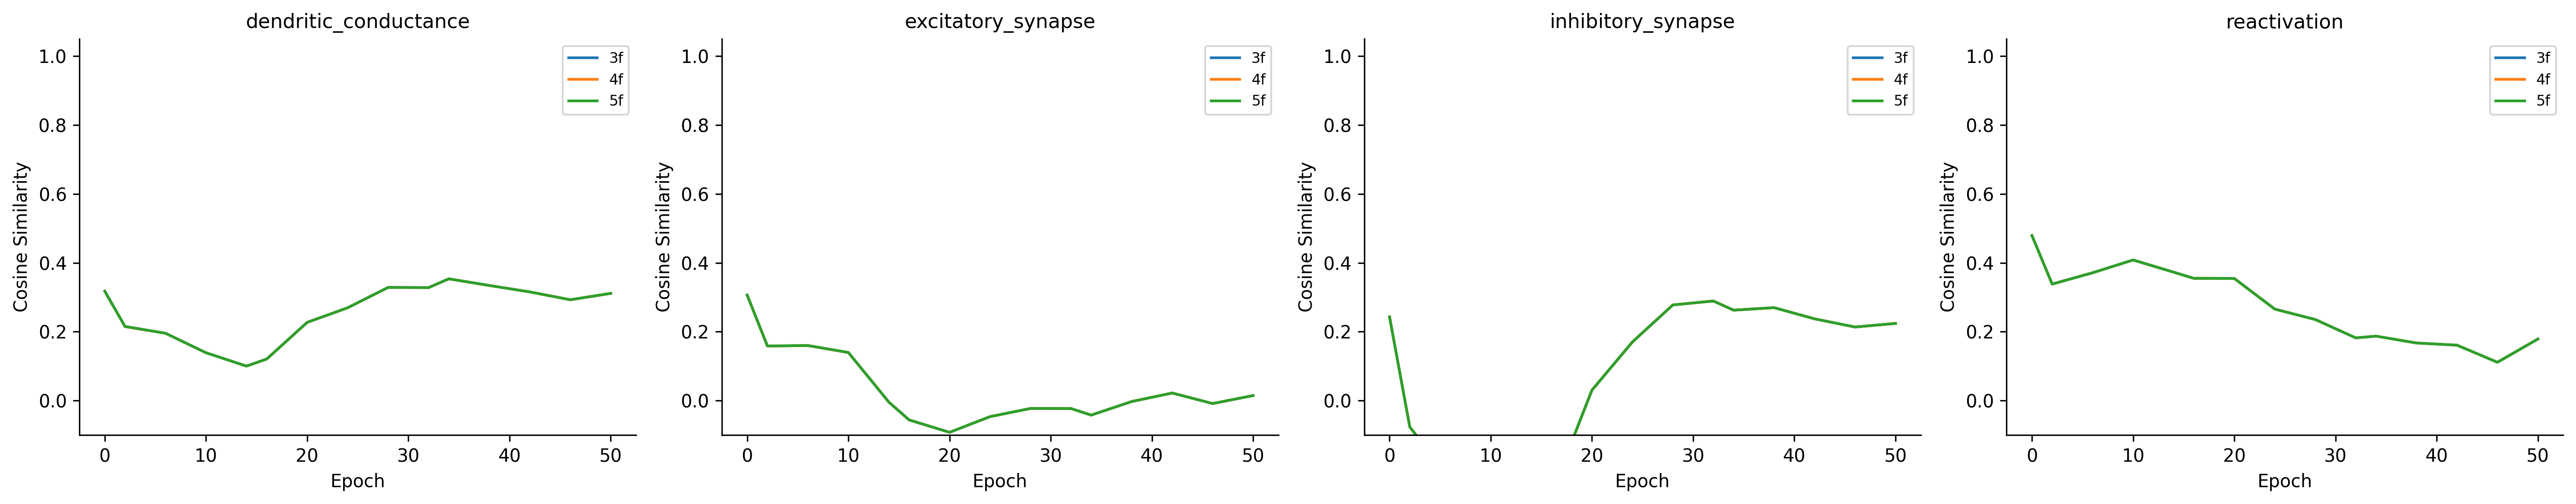

Data behind this chart, as committed beside it:
epoch, rule_variant, error_broadcast_mode, parameter_name, component, numel, cosine_similarity, local_grad_norm, backprop_grad_norm, norm_ratio
0, 3f, per_soma, core_network.layers.0.excitatory_cells.b…, excitatory_synapse, 141120, 0.2987, 0.002885, 0.0003965, 7.277
0, 3f, per_soma, core_network.layers.0.excitatory_cells.b…, inhibitory_synapse, 141120, 0.2851, 0.00145, 0.0002172, 6.678
0, 3f, per_soma, core_network.layers.0.excitatory_cells.b…, reactivation, 180, 0.4253, 0.1466, 0.009902, 14.8
0, 3f, per_soma, core_network.layers.0.excitatory_cells.b…, reactivation, 180, 0.4482, 0.02162, 0.001346, 16.07
0, 3f, per_soma, core_network.layers.0.excitatory_cells.b…, excitatory_synapse, 47040, 0.3291, 4.274381717550568e-05, 2.5972814910346642e-05, 1.646
0, 3f, per_soma, core_network.layers.0.excitatory_cells.b…, inhibitory_synapse, 47040, 0.1171, 0.0001362, 8.503418212058023e-05, 1.602
0, 3f, per_soma, core_network.layers.0.excitatory_cells.b…, dendritic_conductance, 180, 0.09033, 3.901473610312678e-05, 2.3823782612453215e-05, 1.638
0, 3f, per_soma, core_network.layers.0.excitatory_cells.b…, reactivation, 60, 0.4243, 0.0868, 0.02481, 3.499
0, 3f, per_soma, core_network.layers.0.excitatory_cells.b…, reactivation, 60, 0.4421, 0.00943, 0.002455, 3.84
0, 3f, per_soma, core_network.layers.0.excitatory_cells.b…, dendritic_conductance, 60, 0.9991, 3.870058208121918e-05, 2.8682210540864617e-05, 1.349
0, 3f, per_soma, core_network.layers.0.excitatory_cells.b…, reactivation, 20, 1, 0.1195, 0.05973, 2
0, 3f, per_soma, core_network.layers.0.excitatory_cells.b…, reactivation, 20, 1, 0.008561, 0.004281, 2
0, 4f, per_soma, core_network.layers.0.excitatory_cells.b…, excitatory_synapse, 141120, 0.2987, 0.002884, 0.0003965, 7.273
0, 4f, per_soma, core_network.layers.0.excitatory_cells.b…, inhibitory_synapse, 141120, 0.2851, 0.00145, 0.0002172, 6.674
0, 4f, per_soma, core_network.layers.0.excitatory_cells.b…, reactivation, 180, 0.4253, 0.1465, 0.009902, 14.8
0, 4f, per_soma, core_network.layers.0.excitatory_cells.b…, reactivation, 180, 0.4482, 0.02161, 0.001346, 16.06
0, 4f, per_soma, core_network.layers.0.excitatory_cells.b…, excitatory_synapse, 47040, 0.3289, 3.0220759072108194e-05, 2.5972814910346642e-05, 1.164
0, 4f, per_soma, core_network.layers.0.excitatory_cells.b…, inhibitory_synapse, 47040, 0.1171, 9.628779662307352e-05, 8.503418212058023e-05, 1.132
0, 4f, per_soma, core_network.layers.0.excitatory_cells.b…, dendritic_conductance, 180, 0.09029, 2.7584221243159845e-05, 2.3823782612453215e-05, 1.158
0, 4f, per_soma, core_network.layers.0.excitatory_cells.b…, reactivation, 60, 0.4243, 0.06137, 0.02481, 2.474
0, 4f, per_soma, core_network.layers.0.excitatory_cells.b…, reactivation, 60, 0.4421, 0.006667, 0.002455, 2.715
0, 4f, per_soma, core_network.layers.0.excitatory_cells.b…, dendritic_conductance, 60, 0.9984, 2.2340451323543675e-05, 2.8682210540864617e-05, 0.7789
0, 4f, per_soma, core_network.layers.0.excitatory_cells.b…, reactivation, 20, 1, 0.06896, 0.05973, 1.155
0, 4f, per_soma, core_network.layers.0.excitatory_cells.b…, reactivation, 20, 1, 0.004942, 0.004281, 1.155
0, 5f, per_soma, core_network.layers.0.excitatory_cells.b…, excitatory_synapse, 141120, 0.2987, 0.00349, 0.0003965, 8.801
0, 5f, per_soma, core_network.layers.0.excitatory_cells.b…, inhibitory_synapse, 141120, 0.2851, 0.001754, 0.0002172, 8.077
0, 5f, per_soma, core_network.layers.0.excitatory_cells.b…, reactivation, 180, 0.4253, 0.1773, 0.009902, 17.91
0, 5f, per_soma, core_network.layers.0.excitatory_cells.b…, reactivation, 180, 0.4482, 0.02615, 0.001346, 19.43
0, 5f, per_soma, core_network.layers.0.excitatory_cells.b…, excitatory_synapse, 47040, 0.3292, 8.547721517970785e-05, 2.5972814910346642e-05, 3.291
0, 5f, per_soma, core_network.layers.0.excitatory_cells.b…, inhibitory_synapse, 47040, 0.1171, 0.0002723, 8.503418212058023e-05, 3.203
0, 5f, per_soma, core_network.layers.0.excitatory_cells.b…, dendritic_conductance, 180, 0.09038, 7.80199552536942e-05, 2.3823782612453215e-05, 3.275
0, 5f, per_soma, core_network.layers.0.excitatory_cells.b…, reactivation, 60, 0.4243, 0.1736, 0.02481, 6.997
0, 5f, per_soma, core_network.layers.0.excitatory_cells.b…, reactivation, 60, 0.4421, 0.01886, 0.002455, 7.68
0, 5f, per_soma, core_network.layers.0.excitatory_cells.b…, dendritic_conductance, 60, 0.9993, 5.1593062380561605e-05, 2.8682210540864617e-05, 1.799
0, 5f, per_soma, core_network.layers.0.excitatory_cells.b…, reactivation, 20, 1, 0.1593, 0.05973, 2.666
0, 5f, per_soma, core_network.layers.0.excitatory_cells.b…, reactivation, 20, 1, 0.01141, 0.004281, 2.666
2, 3f, per_soma, core_network.layers.0.excitatory_cells.b…, excitatory_synapse, 141120, 0.1353, 0.0008328, 0.0004805, 1.733
2, 3f, per_soma, core_network.layers.0.excitatory_cells.b…, inhibitory_synapse, 141120, -0.05602, 0.0002757, 0.0001201, 2.295
2, 3f, per_soma, core_network.layers.0.excitatory_cells.b…, reactivation, 180, -0.1465, 0.004822, 0.0066, 0.7306
2, 3f, per_soma, core_network.layers.0.excitatory_cells.b…, reactivation, 180, 0.6767, 0.003463, 0.001661, 2.085
2, 3f, per_soma, core_network.layers.0.excitatory_cells.b…, excitatory_synapse, 47040, 0.2283, 8.476187758788e-06, 2.0124645743635483e-05, 0.4212
2, 3f, per_soma, core_network.layers.0.excitatory_cells.b…, inhibitory_synapse, 47040, -0.1375, 2.7591555408434942e-05, 6.038066931068897e-05, 0.457
2, 3f, per_soma, core_network.layers.0.excitatory_cells.b…, dendritic_conductance, 180, -0.04578, 1.2550024621305056e-05, 2.6181071007158607e-05, 0.4794
2, 3f, per_soma, core_network.layers.0.excitatory_cells.b…, reactivation, 60, -0.05916, 0.003048, 0.01535, 0.1985
2, 3f, per_soma, core_network.layers.0.excitatory_cells.b…, reactivation, 60, 0.733, 0.001475, 0.00328, 0.4498
2, 3f, per_soma, core_network.layers.0.excitatory_cells.b…, dendritic_conductance, 60, 0.9979, 2.835026134562213e-05, 2.19083722186042e-05, 1.294
2, 3f, per_soma, core_network.layers.0.excitatory_cells.b…, reactivation, 20, 1, 0.07106, 0.03553, 2
2, 3f, per_soma, core_network.layers.0.excitatory_cells.b…, reactivation, 20, 1, 0.01227, 0.006136, 2
2, 4f, per_soma, core_network.layers.0.excitatory_cells.b…, excitatory_synapse, 141120, 0.1353, 0.000832, 0.0004805, 1.732
2, 4f, per_soma, core_network.layers.0.excitatory_cells.b…, inhibitory_synapse, 141120, -0.05602, 0.0002754, 0.0001201, 2.293
2, 4f, per_soma, core_network.layers.0.excitatory_cells.b…, reactivation, 180, -0.1465, 0.004817, 0.0066, 0.7299
2, 4f, per_soma, core_network.layers.0.excitatory_cells.b…, reactivation, 180, 0.6767, 0.003459, 0.001661, 2.083
2, 4f, per_soma, core_network.layers.0.excitatory_cells.b…, excitatory_synapse, 47040, 0.2277, 5.991907073621405e-06, 2.0124645743635483e-05, 0.2977
2, 4f, per_soma, core_network.layers.0.excitatory_cells.b…, inhibitory_synapse, 47040, -0.1374, 1.9504763258737512e-05, 6.038066931068897e-05, 0.323
2, 4f, per_soma, core_network.layers.0.excitatory_cells.b…, dendritic_conductance, 180, -0.04572, 8.871746103977785e-06, 2.6181071007158607e-05, 0.3389
2, 4f, per_soma, core_network.layers.0.excitatory_cells.b…, reactivation, 60, -0.05916, 0.002154, 0.01535, 0.1403
2, 4f, per_soma, core_network.layers.0.excitatory_cells.b…, reactivation, 60, 0.733, 0.001043, 0.00328, 0.318
2, 4f, per_soma, core_network.layers.0.excitatory_cells.b…, dendritic_conductance, 60, 0.9967, 1.6366282579838298e-05, 2.19083722186042e-05, 0.747
2, 4f, per_soma, core_network.layers.0.excitatory_cells.b…, reactivation, 20, 1, 0.04102, 0.03553, 1.155
2, 4f, per_soma, core_network.layers.0.excitatory_cells.b…, reactivation, 20, 1, 0.007085, 0.006136, 1.155
... 480 more rows
